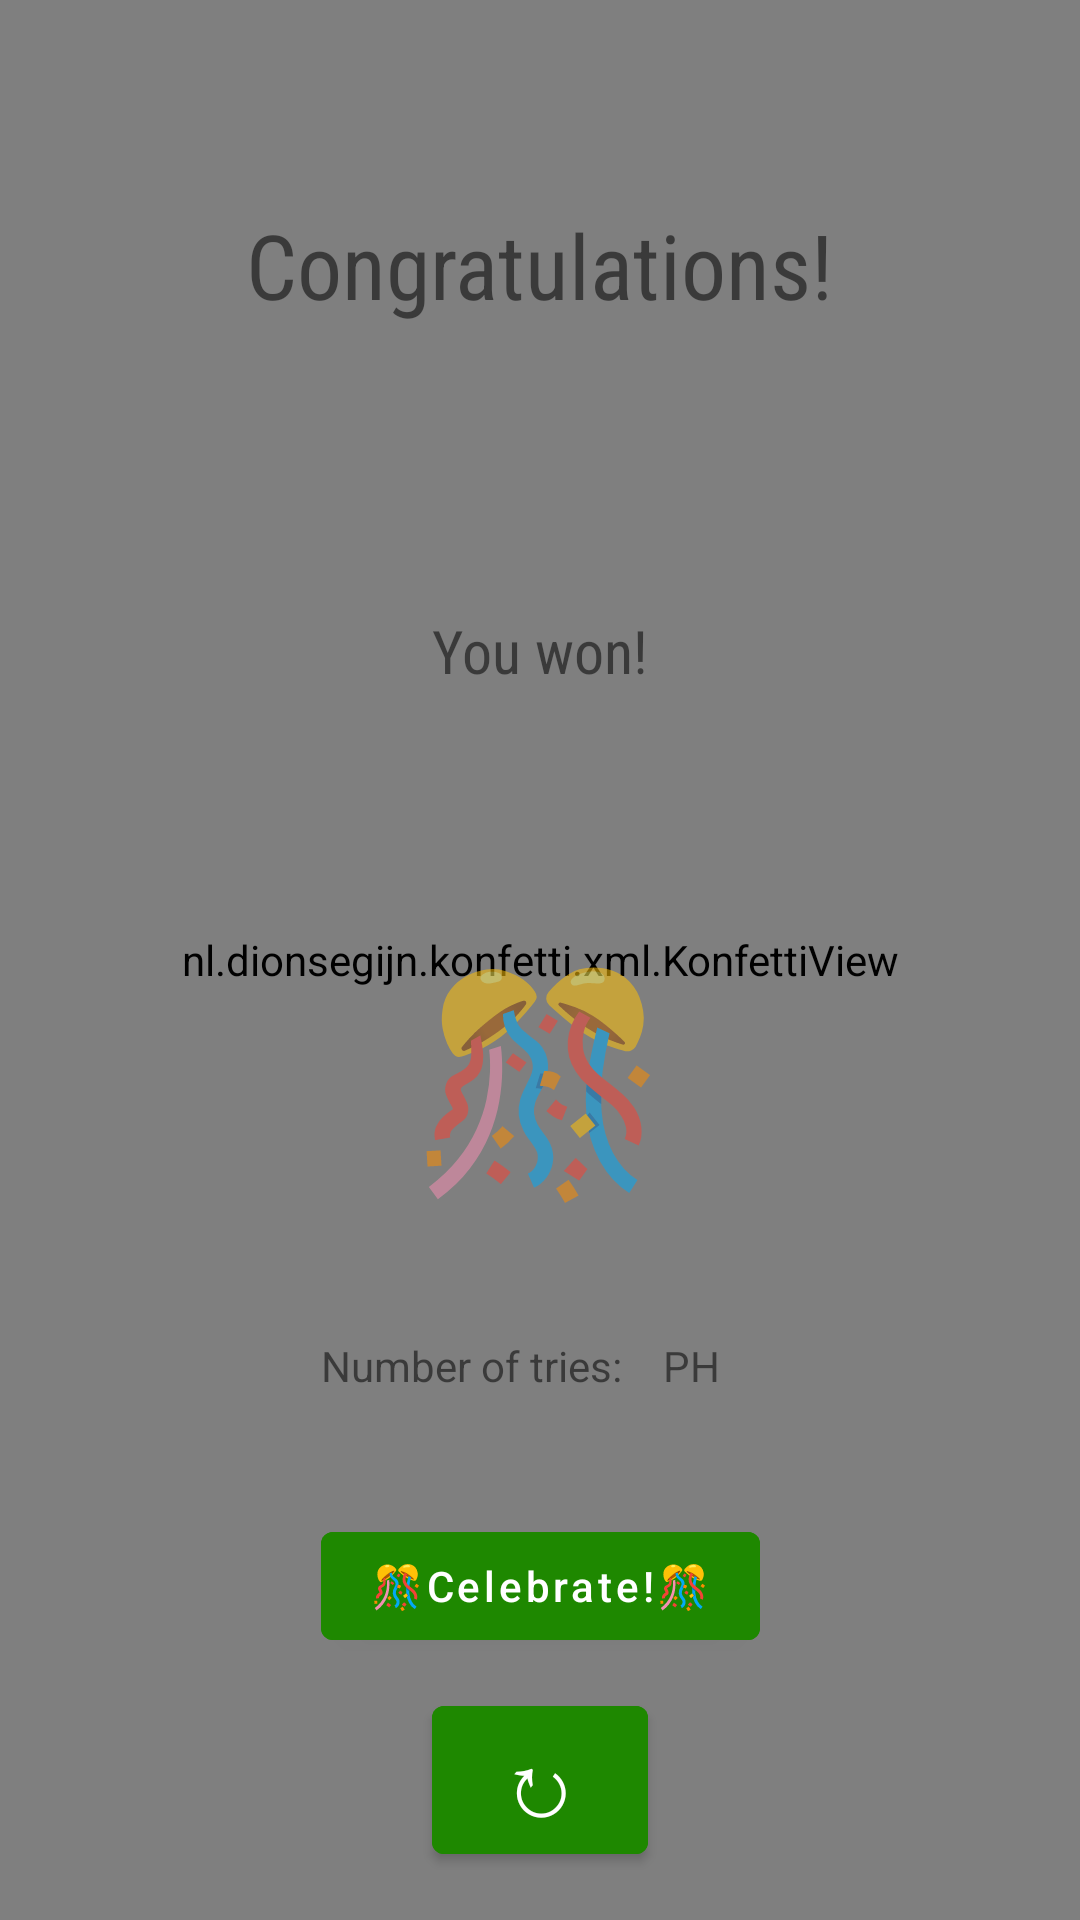

This screen was rendered from an Android layout file. Write that file and the resources it references.
<!-- AndroidManifest.xml: application theme Theme.GuessNumberModerno -->
<!-- res/layout/fragment_end_play.xml -->
<?xml version="1.0" encoding="utf-8"?>
<layout xmlns:android="http://schemas.android.com/apk/res/android"
    xmlns:app="http://schemas.android.com/apk/res-auto"
    xmlns:tools="http://schemas.android.com/tools">

    <data>
        <variable
            name="gameManager"
            type="com.dami.guessnumbermoderno.gamelogic.GameManager" />
        <variable
            name="applic"
            type="com.dami.guessnumbermoderno.GuessNumberApplication" />
    </data>

    <androidx.constraintlayout.widget.ConstraintLayout
        android:layout_width="match_parent"
        android:layout_height="match_parent"
        tools:context=".EndPlayFragment">

        <nl.dionsegijn.konfetti.xml.KonfettiView
            android:id="@+id/konfettiView"
            android:layout_width="match_parent"
            android:layout_height="match_parent"
            app:layout_constraintTop_toTopOf="parent"
            tools:layout_editor_absoluteX="0dp" />

        <TextView
            android:id="@+id/emoji"
            android:layout_width="wrap_content"
            android:layout_height="wrap_content"
            android:text="@string/confettiBall"
            android:textSize="@dimen/dim18"
            app:layout_constraintBottom_toBottomOf="parent"
            app:layout_constraintEnd_toEndOf="parent"
            app:layout_constraintStart_toStartOf="parent"
            app:layout_constraintTop_toTopOf="parent"
            app:layout_constraintVertical_bias="0.57" />

        <Button
            android:id="@+id/btnEnd"
            android:layout_width="wrap_content"
            android:layout_height="wrap_content"
            android:layout_marginTop="@dimen/dim19"
            android:backgroundTint="@color/green_dark"
            android:text="@string/celebrate"
            android:textAllCaps="false"
            app:layout_constraintEnd_toEndOf="parent"
            app:layout_constraintStart_toStartOf="parent"
            app:layout_constraintTop_toBottomOf="@+id/emoji" />

        <TextView
            android:id="@+id/tvSuperior"
            android:layout_width="wrap_content"
            android:layout_height="wrap_content"
            android:layout_marginTop="@dimen/dim20"
            android:fontFamily="sans-serif-condensed"
            android:text="@string/congratulations"
            android:textSize="@dimen/dim21"
            app:layout_constraintEnd_toEndOf="parent"
            app:layout_constraintStart_toStartOf="parent"
            app:layout_constraintTop_toTopOf="parent" />

        <TextView
            android:id="@+id/tvName"
            android:layout_width="wrap_content"
            android:layout_height="wrap_content"
            android:layout_marginTop="@dimen/dim22"
            android:fontFamily="sans-serif-condensed"
            android:text="@{applic.user}"
            android:textSize="20sp"
            app:layout_constraintEnd_toEndOf="@+id/tvSuperior"
            app:layout_constraintStart_toStartOf="@+id/tvSuperior"
            app:layout_constraintTop_toBottomOf="@+id/tvSuperior" />

        <TextView
            android:id="@+id/tvInferior"
            android:layout_width="wrap_content"
            android:layout_height="wrap_content"
            android:layout_marginTop="@dimen/dim23"
            android:fontFamily="sans-serif-condensed"
            android:text="@string/you_won"
            android:textSize="@dimen/dim24"
            app:layout_constraintEnd_toEndOf="@+id/tvName"
            app:layout_constraintStart_toStartOf="@+id/tvName"
            app:layout_constraintTop_toBottomOf="@+id/tvName" />

        <Button
            android:id="@+id/btnRestart"
            android:layout_width="@dimen/dim25"
            android:layout_height="wrap_content"
            android:layout_marginBottom="@dimen/dim26"
            android:backgroundTint="@color/green_dark"
            android:text="@string/restart"
            android:textAllCaps="false"
            android:textSize="@dimen/dim27"
            app:layout_constraintBottom_toBottomOf="parent"
            app:layout_constraintEnd_toEndOf="parent"
            app:layout_constraintStart_toStartOf="parent" />


        <TextView
            android:id="@+id/tvtitletries"
            android:layout_width="wrap_content"
            android:layout_height="wrap_content"
            android:text="@string/number_of_tries"
            app:layout_constraintBottom_toTopOf="@+id/btnEnd"
            app:layout_constraintStart_toStartOf="@+id/btnEnd"
            app:layout_constraintTop_toBottomOf="@+id/emoji"
            app:layout_constraintVertical_bias="0.506" />

        <TextView
            android:id="@+id/tvEndTries"
            android:layout_width="wrap_content"
            android:layout_height="wrap_content"
            android:text="@string/placeholder"
            app:layout_constraintBottom_toBottomOf="@+id/tvtitletries"
            app:layout_constraintEnd_toEndOf="@+id/btnEnd"
            app:layout_constraintStart_toEndOf="@+id/tvtitletries"
            app:layout_constraintTop_toTopOf="@+id/tvtitletries" />


    </androidx.constraintlayout.widget.ConstraintLayout>
</layout>
<!-- resources referenced by this layout -->
<resources>
  <color name="green_dark">#1E8800</color>
  <dimen name="dim18">70sp</dimen>
  <dimen name="dim19">100dp</dimen>
  <dimen name="dim20">68dp</dimen>
  <dimen name="dim21">30sp</dimen>
  <dimen name="dim22">32dp</dimen>
  <dimen name="dim23">36dp</dimen>
  <dimen name="dim24">20sp</dimen>
  <dimen name="dim25">72dp</dimen>
  <dimen name="dim26">16dp</dimen>
  <dimen name="dim27">30sp</dimen>
  <string name="celebrate">🎊Celebrate!🎊</string>
  <string name="confettiBall" translatable="false">🎊</string>
  <string name="congratulations">Congratulations!</string>
  <string name="number_of_tries">Number of tries:</string>
  <string name="placeholder" translatable="false">PH</string>
  <string name="restart" translatable="false">↻</string>
  <string name="you_won">You won!</string>
  <style name="Theme.GuessNumberModerno" parent="Theme.MaterialComponents.DayNight.DarkActionBar">
          
          <item name="colorPrimary">@color/purple_500</item>
          <item name="colorPrimaryVariant">@color/purple_700</item>
          <item name="colorOnPrimary">@color/white</item>
          
          <item name="colorSecondary">@color/teal_200</item>
          <item name="colorSecondaryVariant">@color/teal_700</item>
          <item name="colorOnSecondary">@color/black</item>
          
          <item name="android:statusBarColor">?attr/colorPrimaryVariant</item>
          
      </style>
  <color name="purple_500">#0020EE</color>
  <color name="purple_700">#001EB3</color>
  <color name="white">#FFFFFFFF</color>
  <color name="teal_200">#FF03DAC5</color>
  <color name="teal_700">#FF018786</color>
  <color name="black">#FF000000</color>
</resources>
